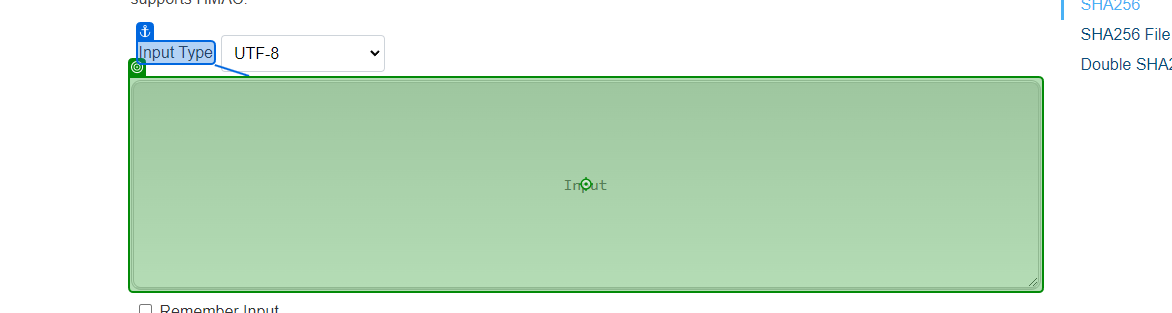
Task: Buscar informacoes da fila no Orchestrator  para logo a seguir cadastras no sistema e enviar um email de confirmaçao
Workflow: Flowchart

Step 1 [then]: type "[Dados.SpecificContent("Account Name").ToString+"\"+Dados.SpecificContent("Account Name").ToString+"\"+Dados.SpecificContent("Quantity").ToString+"\"+Dados.SpecificContent("Stage").ToString+"\"+Dados.SpecificContent("Opportunity Owner").ToString]" into the text box 'input' in window 'SHA256 - Online Tools' (chrome.exe)

Step 2: get-text from the text box 'output' in window 'SHA256 - Online Tools' (chrome.exe) (no picture)

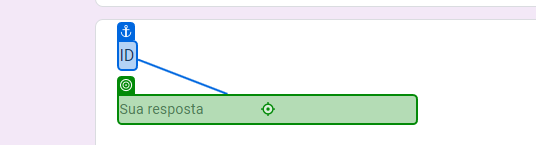
Step 3 [then]: type [IdCodigo] into the text box in window 'Exercício DEV - UIPATH' (chrome.exe)

Step 4: type "[Dados.SpecificContent("Account Name").ToString]" into the text box in window 'Exercício DEV - UIPATH' (chrome.exe) (no picture)

Step 5: type "[Dados.SpecificContent("Country").ToString]" into the text box in window 'Exercício DEV - UIPATH' (chrome.exe) (no picture)

Step 6: type "[Dados.SpecificContent("Quantity").ToString]" into the text box in window 'Exercício DEV - UIPATH' (chrome.exe) (no picture)

Step 7: type "[Dados.SpecificContent("Stage").ToString]" into the text box in window 'Exercício DEV - UIPATH' (chrome.exe) (no picture)

Step 8: click on the element in window 'Exercício DEV - UIPATH' (chrome.exe) (no picture)

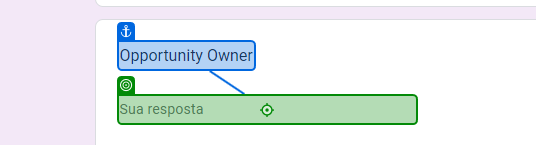
Step 9: type "[Dados.SpecificContent("Opportunity Owner").ToString]" into the text box in window 'Exercício DEV - UIPATH' (chrome.exe)

Step 10: type [UnitSalesPrice] into the text box in window 'Exercício DEV - UIPATH' (chrome.exe) (no picture)

Step 11: type "[String.Join("", Dados.SpecificContent("Unit Sales Price").ToString().Where(Function(c) Char.IsLetter(c)))]" into the text box in window 'Exercício DEV - UIPATH' (chrome.exe) (no picture)

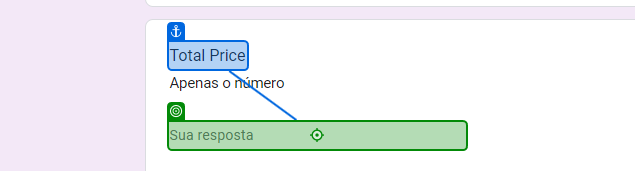
Step 12: type [TotalPrice] into the text box in window 'Exercício DEV - UIPATH' (chrome.exe)

Step 13: type [ListPrice] into the text box in window 'Exercício DEV - UIPATH' (chrome.exe) (no picture)

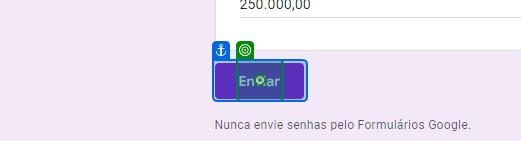
Step 14: click on the element 'Enviar' in window 'Exercício DEV - UIPATH' (chrome.exe)
